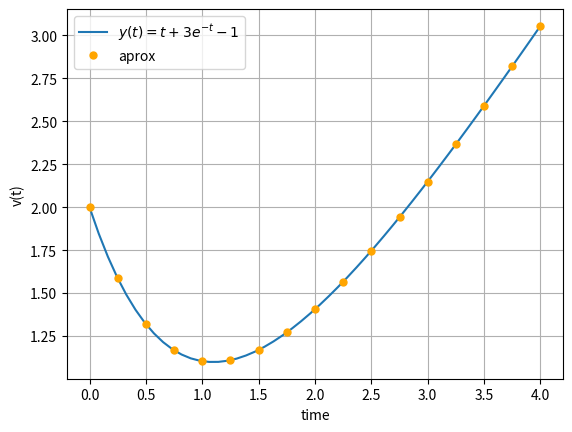

This figure's Python source:
import numpy as np
from scipy.integrate import odeint
import matplotlib.pyplot as plt
import math

#Aqui definimos la ecuacion diferencial
def model(y,t):
    dydt = t-y 
    return dydt

#Aqui va el valor inicial de la ecuacion diferencial
y0 = 2

#Aqui definimos el intervalo
t = np.linspace(0,4)

# Esto resuelve la ecuacion diferencial
y = odeint(model,y0,t)

n=16 #Numero de intervalos que se desea
a=0
b=4
h=(b-a)/n
z=[2] #Aqui Valor inicial de la ecuacion diferencial
x=[a]

#Metodo de Runge-Kutta
for i in range(0,n):
    s1=x[i]-z[i]
    s2=(x[i]+0.5*h)-(z[i]+0.5*h*s1)
    s3=(x[i]+0.5*h)-(z[i]+0.5*h*s2)
    s4=(x[i]+h)-(z[i]+h*s3)
    z.append(z[i]+(h/6)*(s1+2*s2+2*s3+s4))
    x.append(a+(i+1)*h)

# Graficamos los resultados
plt.plot(t,y)
for i in range(0,n+1):
    plt.plot(x[i],z[i],'o',color='orange',markersize=5)
    
plt.legend(['$y(t)=t+3e^{-t}-1$','aprox'])
plt.grid(True)
plt.xlabel('time')
plt.ylabel('v(t)')
plt.show()
